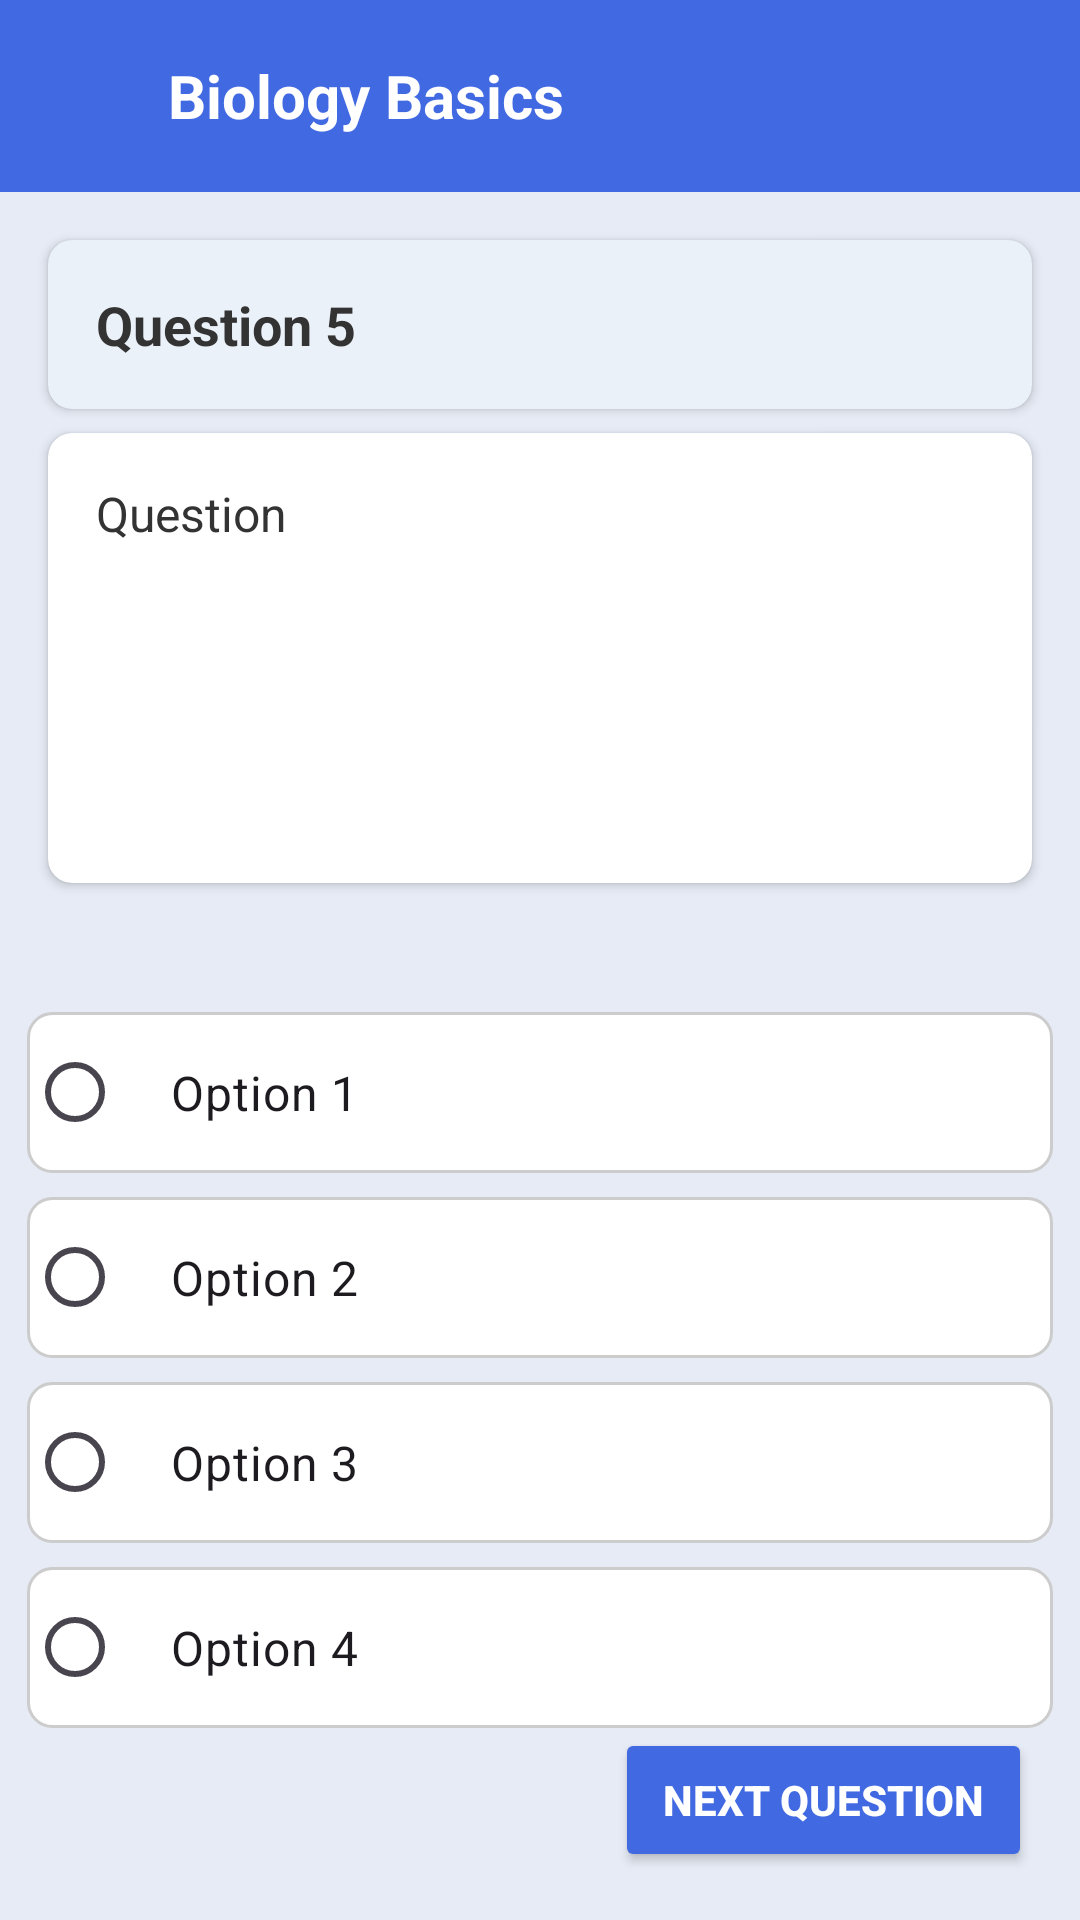

Write the Android layout XML for this screen, with the resource values it uses.
<!-- AndroidManifest.xml: application theme Theme.QuizFragments -->
<!-- res/layout/question_detail_fragment.xml -->
<?xml version="1.0" encoding="utf-8"?>
<androidx.constraintlayout.widget.ConstraintLayout xmlns:android="http://schemas.android.com/apk/res/android"
    xmlns:app="http://schemas.android.com/apk/res-auto"
    xmlns:tools="http://schemas.android.com/tools"
    android:layout_width="match_parent"
    android:layout_height="match_parent"
    android:background="#E6EBF5">

    <androidx.appcompat.widget.Toolbar
        android:id="@+id/toolbar"
        android:layout_width="match_parent"
        android:layout_height="wrap_content"
        android:background="#4169E1"
        app:layout_constraintTop_toTopOf="parent">

        <ImageButton
            android:id="@+id/backBtn"
            android:layout_width="wrap_content"
            android:layout_height="wrap_content"
            android:layout_gravity="start|center_vertical"
            android:background="?attr/selectableItemBackgroundBorderless"
            android:src="@drawable/ic_back"
            android:contentDescription="Back"/>

        <TextView
            android:id="@+id/quiz_title"
            android:layout_width="wrap_content"
            android:layout_height="wrap_content"
            android:layout_centerInParent="true"
            android:layout_marginStart="56dp"
            android:layout_marginEnd="56dp"
            android:gravity="center"
            android:maxLines="1"
            android:text="Biology Basics"
            android:textColor="#FFFFFF"
            android:textSize="20sp"
            android:textStyle="bold"
            android:autoSizeTextType="uniform"
            android:autoSizeMinTextSize="14sp"
            android:autoSizeMaxTextSize="20sp"
            android:autoSizeStepGranularity="1sp" />

    </androidx.appcompat.widget.Toolbar>

    <androidx.cardview.widget.CardView
        android:id="@+id/card_question"
        android:layout_width="0dp"
        android:layout_height="wrap_content"
        android:layout_marginStart="16dp"
        android:layout_marginTop="16dp"
        android:layout_marginEnd="16dp"
        app:cardBackgroundColor="#EBF1F9"
        app:cardCornerRadius="8dp"
        app:cardElevation="2dp"
        app:layout_constraintEnd_toEndOf="parent"
        app:layout_constraintStart_toStartOf="parent"
        app:layout_constraintTop_toBottomOf="@id/toolbar">

        <TextView
            android:id="@+id/tv_question_number"
            android:layout_width="match_parent"
            android:layout_height="wrap_content"
            android:padding="16dp"
            android:text="Question 5"
            android:textColor="#333333"
            android:textSize="18sp"
            android:textStyle="bold" />
    </androidx.cardview.widget.CardView>

    <androidx.cardview.widget.CardView
        android:id="@+id/card_question_text"
        android:layout_width="0dp"
        android:layout_height="wrap_content"
        android:layout_marginStart="16dp"
        android:layout_marginTop="8dp"
        android:layout_marginEnd="16dp"
        app:cardCornerRadius="8dp"
        app:cardElevation="2dp"
        app:layout_constraintEnd_toEndOf="parent"
        app:layout_constraintStart_toStartOf="parent"
        app:layout_constraintTop_toBottomOf="@id/card_question">

        <TextView
            android:id="@+id/tv_question_text"
            android:layout_width="match_parent"
            android:layout_height="wrap_content"
            android:minHeight="150dp"
            android:padding="16dp"
            android:text="Question"
            android:textColor="#333333"
            android:textSize="16sp" />

    </androidx.cardview.widget.CardView>

    <androidx.core.widget.NestedScrollView
        android:id="@+id/options_scroll_view"
        android:layout_width="0dp"
        android:layout_height="0dp"
        android:layout_marginTop="10dp"
        app:layout_constraintTop_toBottomOf="@id/card_question_text"
        app:layout_constraintBottom_toTopOf="@id/btn_next"
        app:layout_constraintStart_toStartOf="parent"
        app:layout_constraintEnd_toEndOf="parent">

        <LinearLayout
            android:layout_width="match_parent"
            android:layout_height="wrap_content"
            android:orientation="vertical"
            android:paddingStart="5dp"
            android:paddingEnd="5dp">

            <TextView
                android:id="@+id/feedback"
                android:layout_width="match_parent"
                android:layout_height="wrap_content"
                android:gravity="center"
                android:textAlignment="center"
                android:text="" />

            <RadioGroup
                android:id="@+id/radio_group_options"
                android:layout_width="match_parent"
                android:layout_height="wrap_content"
                android:orientation="vertical"
                android:layout_marginTop="10dp">

                <RadioButton
                    android:layout_margin="4dp"
                    android:id="@+id/option1"
                    style="@style/RadioButtonCardStyle"
                    android:text="Option 1" />

                <RadioButton
                    android:layout_margin="4dp"
                    android:id="@+id/option2"
                    style="@style/RadioButtonCardStyle"
                    android:text="Option 2" />

                <RadioButton
                    android:layout_margin="4dp"
                    android:id="@+id/option3"
                    style="@style/RadioButtonCardStyle"
                    android:text="Option 3" />

                <RadioButton
                    android:layout_margin="4dp"
                    android:id="@+id/option4"
                    style="@style/RadioButtonCardStyle"
                    android:text="Option 4" />
            </RadioGroup>
        </LinearLayout>
    </androidx.core.widget.NestedScrollView>


    <Button
        android:id="@+id/btn_next"
        android:layout_width="wrap_content"
        android:layout_height="wrap_content"
        android:layout_marginEnd="16dp"
        android:layout_marginBottom="16dp"
        android:text="Next Question"
        android:drawablePadding="8dp"
        android:paddingStart="16dp"
        android:paddingEnd="16dp"
        android:textStyle="bold"
        android:backgroundTint="#4169E1"
        android:textColor="@android:color/white"
        app:cornerRadius="24dp"
        app:elevation="4dp"
        app:layout_constraintBottom_toBottomOf="parent"
        app:layout_constraintEnd_toEndOf="parent" />


</androidx.constraintlayout.widget.ConstraintLayout>
<!-- resources referenced by this layout -->
<resources>
  <style name="RadioButtonCardStyle">
          <item name="android:layout_width">match_parent</item>
          <item name="android:layout_height">wrap_content</item>
          <item name="android:background">@drawable/radio_button_card_bg</item>
          <item name="android:padding">16dp</item>
          <item name="android:textSize">16sp</item>
          <item name="android:gravity">start|center_vertical</item>
      </style>
  <style name="Theme.QuizFragments" parent="Base.Theme.QuizFragments" />
  <!-- drawable radio_button_card_bg (drawable) -->
  <?xml version="1.0" encoding="utf-8"?>
  <selector xmlns:android="http://schemas.android.com/apk/res/android">
      <item android:state_checked="true">
          <shape android:shape="rectangle">
              <solid android:color="#D0E1FD" />
              <corners android:radius="8dp" />
              <stroke android:width="2dp" android:color="#4169E1" />
          </shape>
      </item>
      <item>
          <shape android:shape="rectangle">
              <solid android:color="#FFFFFF" />
              <corners android:radius="8dp" />
              <stroke android:width="1dp" android:color="#CCCCCC" />
          </shape>
      </item>
  </selector>
  <style name="Base.Theme.QuizFragments" parent="Theme.Material3.DayNight.NoActionBar">
          
          <item name="colorPrimary">@color/primary</item>
          <item name="colorPrimaryDark">@color/primary_dark</item>
          <item name="colorPrimaryVariant">@color/primary_dark</item>
          <item name="colorAccent">@color/accent</item>
          <item name="colorSecondary">@color/accent</item>
          <item name="colorOnSecondary">@color/white</item>
          <item name="colorSurface">@color/white</item>
          <item name="colorOnSurface">@color/primary_text</item>
          <item name="android:textColorPrimary">@color/primary_text</item>
          <item name="android:textColorSecondary">@color/secondary_text</item>
          
          <item name="colorControlNormal">@color/divider</item>
          <item name="android:navigationBarColor">@color/primary</item>
          <item name="android:statusBarColor">@color/primary_dark</item>
          <item name="android:windowBackground">@color/white</item>
          
          <item name="colorOnPrimary">@color/white</item>
          <item name="colorContainer">@color/accent</item>
          <item name="colorOnContainer">@color/white</item>
          
          <item name="bottomNavigationStyle">@style/Widget.App.BottomNavigationView</item>
      </style>
  <color name="primary">#3F51B5</color>
  <color name="primary_dark">#303F9F</color>
  <color name="accent">#FF4081</color>
  <color name="white">#FFFFFFFF</color>
  <color name="primary_text">#212121</color>
  <color name="secondary_text">#757575</color>
  <color name="divider">#BDBDBD</color>
  <style name="Widget.App.BottomNavigationView" parent="Widget.Material3.BottomNavigationView">
          <item name="materialThemeOverlay">@style/ThemeOverlay.App.BottomNavigationView</item>
      </style>
  <style name="ThemeOverlay.App.BottomNavigationView" parent="">
          <item name="colorSurface">@color/primary</item>
          <item name="colorOnSurfaceVariant">@color/white</item>
      </style>
</resources>
